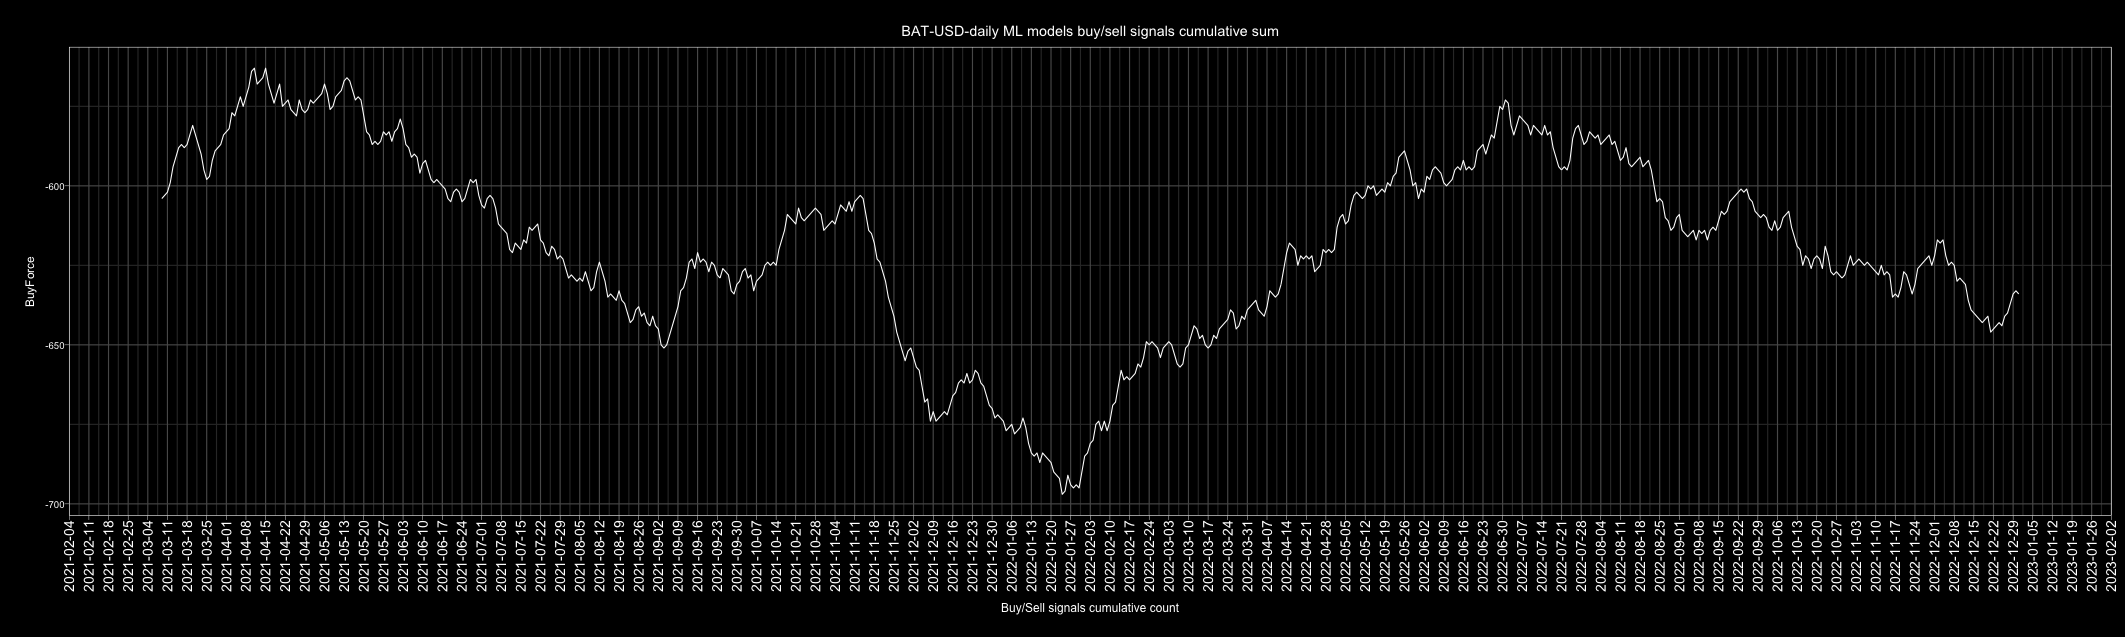

Source data for this figure (header and first rows):
Date, buy, sell, Action, ActionID
2010-01-01, 5, 2, buy, 1
2010-01-02, 3, 4, sell, 0
2010-01-03, 4, 3, buy, 1
2010-01-04, 4, 3, buy, 1
2010-01-05, 5, 2, buy, 1
2010-01-06, 4, 3, buy, 1
2010-01-07, 1, 6, sell, 0
2010-01-08, 2, 5, sell, 0
2010-01-09, 3, 4, sell, 0
2010-01-10, 5, 2, buy, 1
2010-01-11, 3, 4, sell, 0
2010-01-12, 5, 2, buy, 1
2010-01-13, 4, 3, buy, 1
2010-01-14, 3, 4, sell, 0
2010-01-15, 5, 2, buy, 1
2010-01-16, 4, 3, buy, 1
2010-01-17, 2, 5, sell, 0
2010-01-18, 3, 4, sell, 0
2010-01-19, 4, 3, buy, 1
2010-01-20, 3, 4, sell, 0
2010-01-21, 3, 4, sell, 0
2010-01-22, 3, 4, sell, 0
2010-01-23, 4, 3, buy, 1
2010-01-24, 3, 4, sell, 0
2010-01-25, 3, 4, sell, 0
2010-01-26, 4, 3, buy, 1
2010-01-27, 3, 4, sell, 0
2010-01-28, 2, 5, sell, 0
2010-01-29, 4, 3, buy, 1
2010-01-30, 5, 2, buy, 1
2010-01-31, 4, 3, buy, 1
2010-02-01, 2, 5, sell, 0
2010-02-02, 4, 3, buy, 1
2010-02-03, 6, 1, buy, 1
2010-02-04, 3, 4, sell, 0
2010-02-05, 2, 5, sell, 0
2010-02-06, 4, 3, buy, 1
2010-02-07, 1, 6, sell, 0
2010-02-08, 3, 4, sell, 0
2010-02-09, 3, 4, sell, 0
2010-02-10, 1, 6, sell, 0
2010-02-11, 2, 5, sell, 0
2010-02-12, 6, 1, buy, 1
2010-02-13, 4, 3, buy, 1
2010-02-14, 2, 5, sell, 0
2010-02-15, 5, 2, buy, 1
2010-02-16, 3, 4, sell, 0
2010-02-17, 3, 4, sell, 0
2010-02-18, 3, 4, sell, 0
2010-02-19, 3, 4, sell, 0
2010-02-20, 2, 5, sell, 0
2010-02-21, 2, 5, sell, 0
2010-02-22, 4, 3, buy, 1
2010-02-23, 2, 5, sell, 0
2010-02-24, 3, 4, sell, 0
2010-02-25, 3, 4, sell, 0
2010-02-26, 4, 3, buy, 1
2010-02-27, 3, 4, sell, 0
2010-02-28, 4, 3, buy, 1
2010-03-01, 4, 3, buy, 1
... 4,688 more rows
